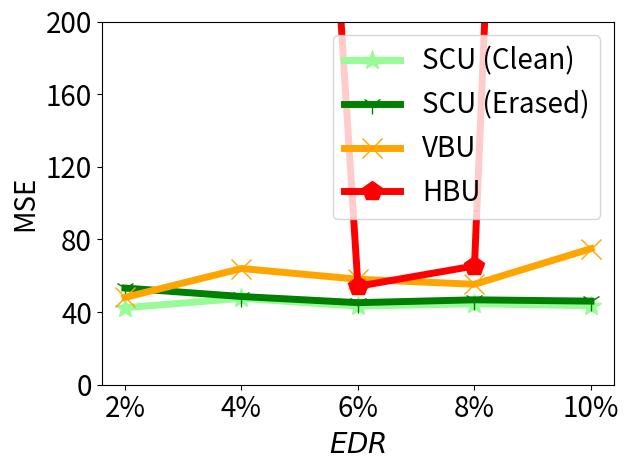

Write the Python code that produced this figure.


import numpy as np
import matplotlib.pyplot as plt

epsilon = 3
beta = 1 / epsilon


x=[1, 2, 3, 4, 5]
# validation_for_plt =[97,95.8600, 94.9400, 93.5400, 93.2400]
# attack_for_plt=[0, 0.3524, 0, 0.1762, 0.1762]
# basic_for_plt=[99.8, 99.8, 99.8, 99.8, 99.8]

labels = ['2%', '4%', '6%', '8%', '10%' ]
#unl_org_0= [24.44, 33.15, 26.5, 31.84, 47.90]
unl_org = [41.8592, 39.3931, 39.3814, 38.2626, 39.6953]


unl_hess_r = [3935827.1720, 1056.7093, 54.2166, 65.3965, 1603.0663]
unl_vbu = [48.0690, 63.9892, 58.0831, 55.3035, 74.9349]

unl_ss_clean = [42.4134, 47.5628, 43.3111, 44.6024, 43.4938]
unl_ss_erased = [53.2308, 48.5714, 45.1817, 46.7559, 46.0260]
#unl_ss_wo = [23.54, 19.375, 31.33, 33.92, 37.80]



plt.figure()
l_w=5
m_s=15
#plt.figure(figsize=(8, 5.3))
#plt.plot(x, unl_fr, color='blue', marker='^', label='Retrain',linewidth=l_w, markersize=m_s)
plt.plot(x, unl_ss_clean, color='palegreen',  marker='*',  label='SCU (Clean)',linewidth=l_w, markersize=m_s)
plt.plot(x, unl_ss_erased, color='g',  marker='1',  label='SCU (Erased)',linewidth=l_w, markersize=m_s)

plt.plot(x, unl_vbu, color='orange',  marker='x',  label='VBU',linewidth=l_w,  markersize=m_s)

plt.plot(x, unl_hess_r, color='r',  marker='p',  label='HBU',linewidth=l_w, markersize=m_s)


#plt.plot(x, unl_vibu, color='silver',  marker='d',  label='VIBU',linewidth=4,  markersize=10)

# plt.plot(x, y_sa03, color='r',  marker='2',  label='AAAI21 A_acc, pr=0.3',linewidth=3, markersize=8)
# plt.plot(x, y_sa05, color='darkblue',  marker='4',  label='AAAI21 A_acc, pr=0.5',linewidth=3, markersize=8)
# plt.plot(x, y_ma03, color='darkviolet',  marker='3',  label='FedMC A_acc, pr=0.3',linewidth=3, markersize=8)
# plt.plot(x, y_ma05, color='cyan',  marker='p',  label='FedMC A_acc, pr=0.5',linewidth=3, markersize=8)


# plt.grid()
leg = plt.legend(fancybox=True, shadow=True)
# plt.xlabel('Malicious Client Ratio (%)' ,fontsize=16)
plt.ylabel('MSE' ,fontsize=20)
my_y_ticks = np.arange(0 ,201,40)
plt.yticks(my_y_ticks,fontsize=20)
plt.ylim(0, 200)
plt.xlabel('$\it{EDR}$' ,fontsize=20)

plt.xticks(x, labels, fontsize=20)
# plt.title('CIFAR10 IID')
plt.legend(loc='best',fontsize=20)
plt.tight_layout()
#plt.title("MNIST")
plt.rcParams['figure.figsize'] = (2.0, 1)
plt.rcParams['image.interpolation'] = 'nearest'
plt.rcParams['figure.subplot.left'] = 0.11
plt.rcParams['figure.subplot.bottom'] = 0.08
plt.rcParams['figure.subplot.right'] = 0.977
plt.rcParams['figure.subplot.top'] = 0.969
plt.savefig('cifar_mse_clean_er_curve.png', dpi=200)
plt.show()